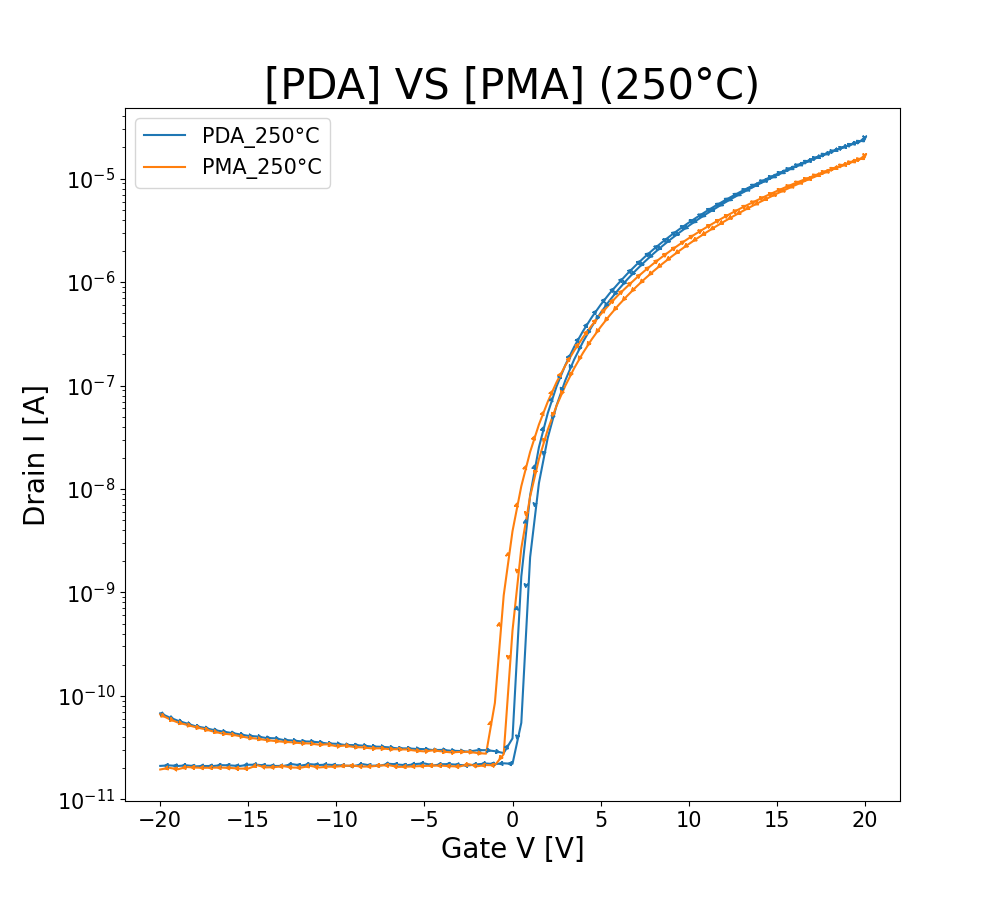

Source data for this figure (header and first rows):
GateI, GateV, DrainI
56.4427E-12, -20.0000E+0, 65.9703E-12
53.9008E-12, -19.5000E+0, 59.7979E-12
52.7509E-12, -19.0000E+0, 55.1939E-12
52.5593E-12, -18.5000E+0, 52.5226E-12
55.0003E-12, -18.0000E+0, 49.8007E-12
57.9255E-12, -17.5000E+0, 47.6758E-12
58.7728E-12, -17.0000E+0, 45.2473E-12
55.6559E-12, -16.5000E+0, 43.2742E-12
58.5105E-12, -16.0000E+0, 42.3433E-12
61.9098E-12, -15.5000E+0, 40.8560E-12
61.0625E-12, -15.0000E+0, 39.2979E-12
62.5957E-12, -14.5000E+0, 38.5290E-12
59.6301E-12, -14.0000E+0, 37.3654E-12
62.1518E-12, -13.5000E+0, 36.5864E-12
58.0364E-12, -13.0000E+0, 35.9287E-12
61.2743E-12, -12.5000E+0, 35.5240E-12
61.6677E-12, -12.0000E+0, 34.8360E-12
62.8075E-12, -11.5000E+0, 34.6235E-12
59.9630E-12, -11.0000E+0, 33.7130E-12
61.2238E-12, -10.5000E+0, 33.9659E-12
59.2670E-12, -10.0000E+0, 32.5595E-12
61.3247E-12, -9.5000E+0, 33.0553E-12
62.9689E-12, -9.0000E+0, 32.0233E-12
64.9862E-12, -8.5000E+0, 31.7400E-12
64.4516E-12, -8.0000E+0, 31.0216E-12
66.3984E-12, -7.5000E+0, 31.0925E-12
67.0238E-12, -7.0000E+0, 30.5562E-12
67.8206E-12, -6.5000E+0, 30.3944E-12
64.9156E-12, -6.0000E+0, 30.2729E-12
65.0972E-12, -5.5000E+0, 29.4838E-12
64.4718E-12, -5.0000E+0, 29.0183E-12
65.7730E-12, -4.5000E+0, 29.7063E-12
63.4833E-12, -4.0000E+0, 28.9880E-12
63.3623E-12, -3.5000E+0, 28.4012E-12
65.8840E-12, -3.0000E+0, 28.6845E-12
64.2802E-12, -2.5000E+0, 28.7452E-12
67.6391E-12, -2.0000E+0, 28.0167E-12
65.2081E-12, -1.5000E+0, 27.5918E-12
69.6564E-12, -1.0000E+0, 85.3576E-12
67.0641E-12, -500.0000E-3, 933.5031E-12
64.5928E-12, 000.0000E-3, 3.9044E-9
67.4071E-12, 500.0000E-3, 10.6380E-9
67.7198E-12, 1.0000E+0, 22.7765E-9
69.8582E-12, 1.5000E+0, 41.9415E-9
67.7702E-12, 2.0000E+0, 69.5159E-9
71.1089E-12, 2.5000E+0, 107.5252E-9
70.5743E-12, 3.0000E+0, 156.1343E-9
70.4230E-12, 3.5000E+0, 217.1634E-9
71.0585E-12, 4.0000E+0, 291.7544E-9
70.5643E-12, 4.5000E+0, 380.9156E-9
68.9100E-12, 5.0000E+0, 486.0570E-9
68.7184E-12, 5.5000E+0, 608.3470E-9
65.4704E-12, 6.0000E+0, 748.3878E-9
68.7688E-12, 6.5000E+0, 902.5072E-9
67.8912E-12, 7.0000E+0, 1.0824E-6
67.8610E-12, 7.5000E+0, 1.2837E-6
68.5267E-12, 8.0000E+0, 1.5075E-6
71.5528E-12, 8.5000E+0, 1.7543E-6
71.1291E-12, 9.0000E+0, 2.0260E-6
67.2255E-12, 9.5000E+0, 2.3236E-6
... 102 more rows
